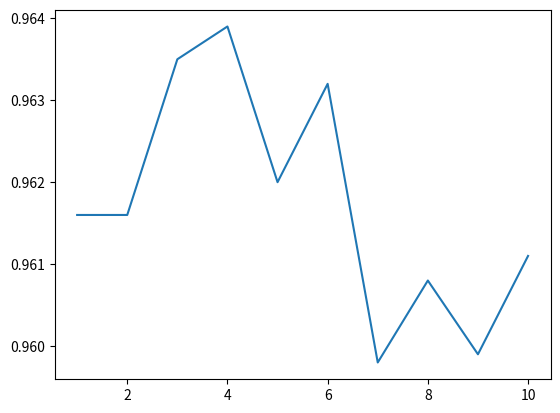

Python code for this plot:
import matplotlib.pyplot as plt
import numpy as np
x_axis = range(1, 11)
accuRes=[0.9615999999999104,
         0.9615999999999104,
         0.9634999999999102,
         0.9638999999999102,
         0.9619999999999104,
         0.9631999999999102,
         0.9597999999999106,
         0.9607999999999105,
         0.9598999999999106,
         0.9610999999999105]
print(np.ones([1,10])-accuRes)
plt.figure()
# plt.plot(x_axis, np.ones([10,])-accuRes)
plt.plot(x_axis, accuRes)
plt.show()